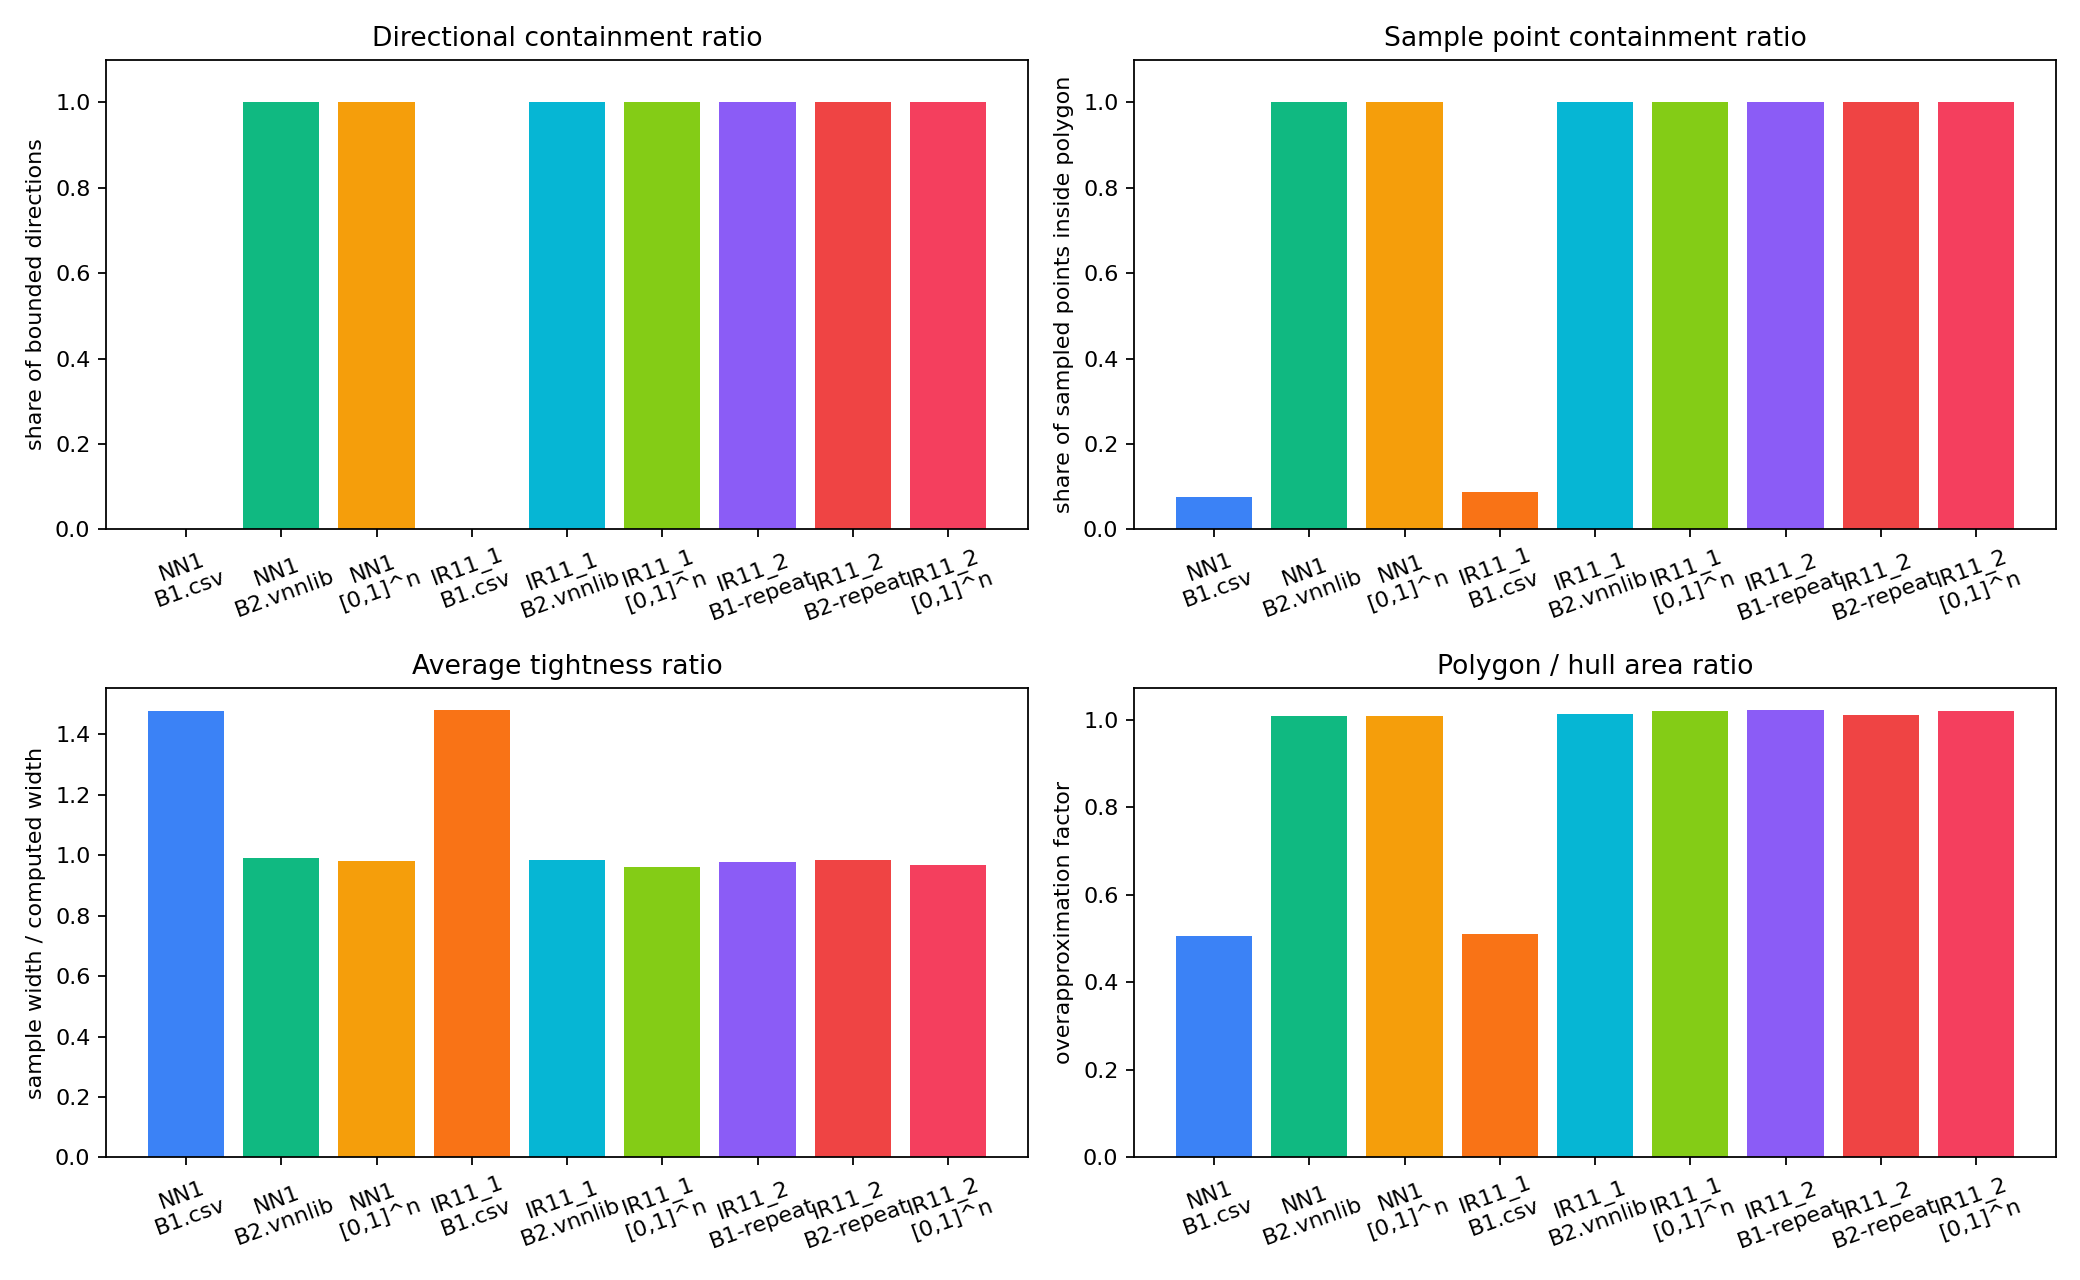

The table this chart was drawn from, first rows:
case, suite, network_name, bounds_label, neurons_label, pair_group, plot_label, runtime_ms, memory_delta_kb, containment_pass, containment_ratio, sample_point_containment_ratio, avg_bound_width, avg_sample_width, avg_tightness_ratio, polygon_area, sample_hull_area, polygon_over_hull_area_ratio, min_slack, avg_slack, sample_metric_outputs, bounded_directions, checked_directions
NN1_B1_BoxIBP, bounds_variation_l0n0_l0n1, NN1, B1.csv, (0, 0) & (0, 1), , NN1?B1.csv, 157, 14832, False, 0.0, 0.0755, 0.6346, 0.9373, 1.478, 0.25, 0.4941, 0.5059, -0.5528, -0.1514, 5, 0, 16
NN1_B2_BoxIBP, bounds_variation_l0n0_l0n1, NN1, B2.vnnlib, (0, 0) & (0, 1), , NN1?B2.vnnlib, 157.6, 0, True, 1.0, 1.0, 1.904, 1.887, 0.9912, 2.0, 1.985, 1.008, 0.0, 0.008493, 5, 16, 16
NN1_UnitBox_BoxIBP, bounds_variation_l0n0_l0n1, NN1, [0,1]^n, (0, 0) & (0, 1), , NN1?[0,1]^n, 156.9, 0, True, 1.0, 1.0, 1.269, 1.244, 0.9808, 1.0, 0.991, 1.009, 3e-06, 0.01263, 5, 16, 16
IR11_1_B1_BoxIBP, bounds_variation_l0n0_l0n1, IR11_1, B1.csv, (0, 0) & (0, 1), , IR11_1?B1.csv, 0.629, 0, False, 0.0, 0.087, 0.6346, 0.9392, 1.481, 0.25, 0.4905, 0.5097, -0.5574, -0.1523, 2, 0, 16
IR11_1_B2_BoxIBP, bounds_variation_l0n0_l0n1, IR11_1, B2.vnnlib, (0, 0) & (0, 1), , IR11_1?B2.vnnlib, 0.597, 0, True, 1.0, 1.0, 1.904, 1.871, 0.983, 2.0, 1.974, 1.013, 0.0, 0.01614, 2, 16, 16
IR11_1_UnitBox_BoxIBP, bounds_variation_l0n0_l0n1, IR11_1, [0,1]^n, (0, 0) & (0, 1), , IR11_1?[0,1]^n, 0.604, 0, True, 1.0, 1.0, 1.269, 1.217, 0.9605, 1.0, 0.9799, 1.021, 0.00021, 0.02604, 2, 16, 16
IR11_2_B1Repeat_BoxIBP, bounds_variation_l0n0_l0n1, IR11_2, B1-repeat, (0, 0) & (0, 1), , IR11_2?B1-repeat, 8.702, 0, True, 1.0, 1.0, 0.6346, 0.6208, 0.979, 0.25, 0.2447, 1.022, 0.0, 0.006865, 3, 16, 16
IR11_2_B2Repeat_BoxIBP, bounds_variation_l0n0_l0n1, IR11_2, B2-repeat, (0, 0) & (0, 1), , IR11_2?B2-repeat, 8.496, 0, True, 1.0, 1.0, 1.904, 1.875, 0.9852, 2.0, 1.977, 1.012, 0.0, 0.01437, 3, 16, 16
IR11_2_UnitBox_BoxIBP, bounds_variation_l0n0_l0n1, IR11_2, [0,1]^n, (0, 0) & (0, 1), , IR11_2?[0,1]^n, 7.835, 0, True, 1.0, 1.0, 1.269, 1.229, 0.9693, 1.0, 0.9798, 1.021, 0.000237, 0.02008, 3, 16, 16
